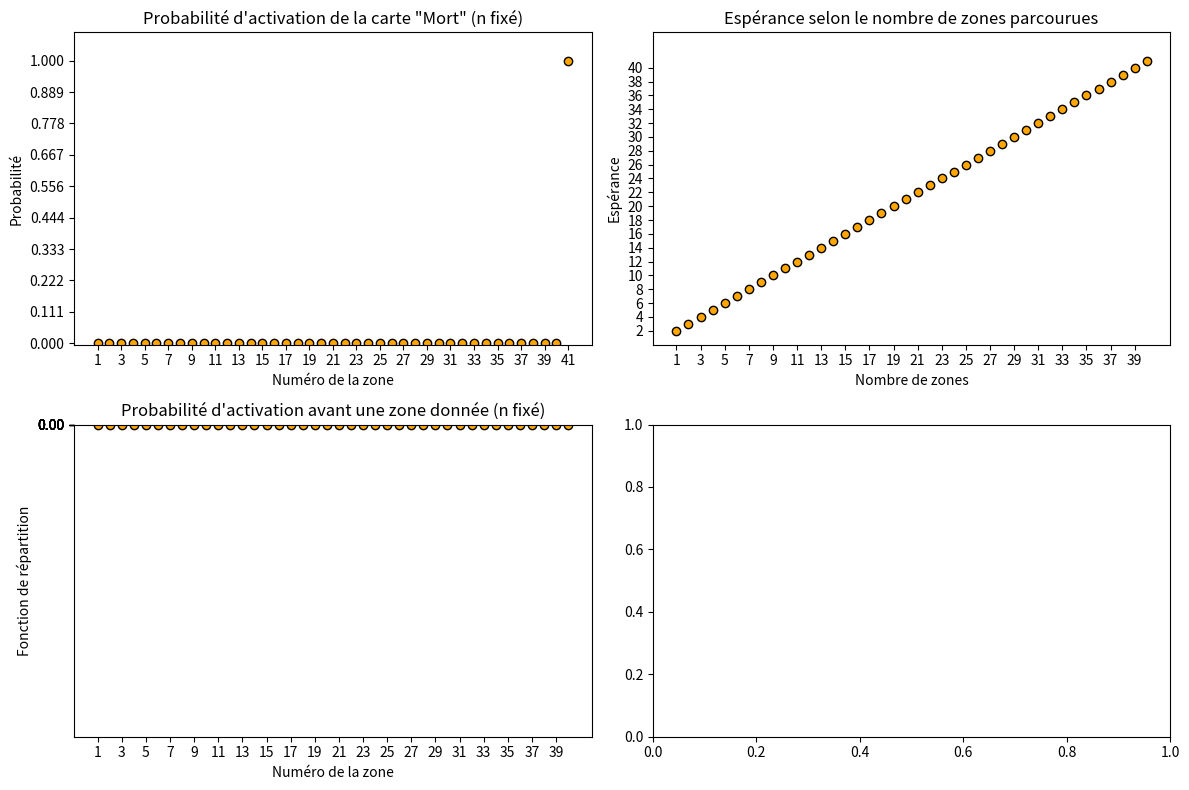

Write the Python code that produced this figure.
# -*- coding: utf-8 -*-
"""
Created on Tue Feb 17 00:55:29 2026

@author: leina
"""

import math
import numpy as np
import matplotlib.pyplot as plt
from matplotlib.ticker import StrMethodFormatter
from matplotlib.animation import FuncAnimation
from matplotlib.widgets import Slider, Button
import sys
import random



def proba_maths(k,n,nb_c,p) -> float:
    prob = 0
    if k <= n:
        for j in range(0,min(nb_c,k)):
            prob += math.comb(k-1,j)*p**j*(1-p)**(k-1-j)
        prob *= p/nb_c
    elif k == n+1:
        # Version directe
        for j in range(0,min(nb_c,n+1)):
            prob += math.comb(n,j)*p**j*(1-p)**(n-j)*(nb_c-j)
        prob /= nb_c
        #Alternativement, on peut calculer P(n+1)=1-somme(P(k))
        # for j in range(1,n+1):
        #     prob += proba_maths(j,n,nb_c,p)
        # prob = 1-prob
    else :
        print("invalid k")
    return prob


# def esperance_maths_direct(n,nb_c,p): #Version directe, sans réutiliser la fonction proba
#     esp1 = 0
#     esp2 = 0
#     for k in range(1,n+1): #correspond à la partie P(X<=k)
#         for j in range(0,min(nb_c,k)):
#             esp1 += k*math.comb(k-1,j)*p**j*(1-p)**(k-1-j)
#     esp1 *= p/nb_c
#     for j in range(0,min(nb_c,n+1)): #correspond à la partie P(X=n+1)
#         esp2 += math.comb(n,j)*p**j*(1-p)**(n-j)*(nb_c-j)/nb_c
#     esp2 *= n+1
#     return esp1 + esp2

def esperance_maths(n_max:int,nb_c:int,p:float) -> float:
    esp = 0
    for k in range(1,n_max+2):
        esp += k*proba_maths(k,n_max,nb_c,p)
    return esp

def repartition(k:int,n_max:int,nb_c:int,p:float) -> float:
    repart = 0
    for j in range(1,k+1):
        repart += proba_maths(j,n_max,nb_c,p)
    return repart

def checkprob(lst_prob) -> None:
    tolerance = 1e-6
    # lst_prob = [proba_maths(i,n_max,nb_c,p) for i in range(1,n_max+2)]
    somme = sum(lst_prob)
    if abs(somme-1) > tolerance:
        print(f"ATTENTION : la somme des probabilités ne vaut pas 1 mais {somme}")
    else:
        print(f"La somme des probabilités vaut bien 1 (à {tolerance} près)")


def simulation(nb_repet,n_max,nb_c,p) -> list:
    lst_c_orig = list(range(1,nb_c+1)) # Liste des cartes.
    carte_recherchee = nb_c # On s'intéressera à la carte n°nb_c
    # lst_proba = []
    # lst_n = [n for n in range(1,n_max+1)]
    # for n in range(1,n_max+1):
    # zone_obtenue = n_max+1 # Par défaut, la carte n'a pas été obtenue après n zones
    # moyenne_zone = 0
    nb_occ = [0 for i in range(n_max+1)] #nombre d'occurrences : occ[i] contiendra le nombre de fois
    #où la carte qui nous intéresse a été obtenue lors de la zone n°i+1 (k commence à 1)
    # print(nb_occ)
    for irepet in range(nb_repet):
        # print("REPET",irepet)
        lst_c = lst_c_orig.copy()
        # print("lst_c orig",lst_c)
        zone_obtenue = n_max+1 # Par défaut, la carte n'a pas été obtenue après n zones
        for k in range(1,n_max+1): # on parcourt n_max zones  
            if not lst_c :#Tant que la liste des cartes est non vide
                # print("BREAK")
                break            

            if random.random() < p:
                 pbool = True
            else:
                 pbool = False
            # pbool = random.choices([False,True],[1-p,p])
            
            # print("activation dans zone n°",k,pbool)
            if pbool: #s'il y a activation 
                indice_carte = random.randint(0,len(lst_c)-1)
                # print("indice_carte",indice_carte)
                # print("indice carte", indice_carte,lst_c)
                if lst_c[indice_carte] == carte_recherchee:
                    zone_obtenue = k
                lst_c.pop(indice_carte)
                # print("lst_c",lst_c)
        # moyenne_zone += zone_obtenue
        # print("ZONE",zone_obtenue)
        nb_occ[zone_obtenue-1] += 1        
        # print("nb_occ",nb_occ)
        # moyenne_zone /= nb_repet
        # lst_proba.append(moyenne_zone)
    for i,el in enumerate(nb_occ):
        nb_occ[i] /= nb_repet
    # return lst_proba
    # print(nb_occ)
    return nb_occ


# n_max = 30 # nombre de zones parcourues
# nb_c = 10 # nombre de cartes
# p = 1 # paramètre d'activation

# lst_k = [i for i in range(1,n_max+2)]
# lst_prob = [proba_maths(i,n_max,nb_c,p) for i in range(1,n_max+2)]
# checkprob(lst_prob)
# lst_esp = [esperance_maths(i,nb_c,p) for i in range(1,n_max+2)]

# nb_repet = 100000
# lst_prob_stat = simulation(nb_repet,n_max,nb_c,p)

# # Crée une figure avec deux sous-graphes côte à côte
# fig, (ax1, ax2) = plt.subplots(1, 2, figsize=(12, 5))

# # Premier graphe
# ax1.plot(lst_k, lst_prob, marker='o', markersize=6, markerfacecolor='orange', 
#          markeredgecolor='black', ls='', label='proba math')
# # ax1.plot(lst_k, lst_prob_stat, marker='x', markersize=3, markerfacecolor='black', 
#          # markeredgecolor='black', ls='',label='proba stat')
# # ax1.set_xticks(lst_n)  # Ticks aux positions de lst_n
# ax1.set_xticks(range(min(lst_k), max(lst_k)+1, 2))  # Ticks tous les 2 entiers
# ax1.set_ylim(-0.005, max(lst_prob)*1.1)
# ax1.set_title('Probabilité d\'activation de la carte "Mort" (n fixé)')
# ax1.set_xlabel('k')
# ax1.set_ylabel('Probabilité')
# ax1.legend()
# # ax1.legend(['Probabilité'])

# # Deuxième graphe
# ax2.plot(lst_k, lst_esp, marker='o', markersize=6, markerfacecolor='orange', 
#          markeredgecolor='black', ls='')
# ax2.set_xticks(range(min(lst_k), max(lst_k)+1, 2))  # Ticks tous les 2 entiers
# ax2.set_ylim(0, max(lst_esp)*1.1) 
# # ax2.set_ylim(min(lst_esp)*0.9, max(lst_esp)*1.1)
# ax2.set_title('Espérance selon le nombre de zones parcourues')
# ax2.set_xlabel('n')
# ax2.set_ylabel('Espérance')
# # ax2.legend(['Espérance'])

# # Affiche les graphes
# plt.tight_layout()
# plt.show()


########

# Données initiales
n_max = 40 # nombre de zones parcourues
nb_c = 20 # nombre de cartes
p = 0 # paramètre d'activation

lst_k = [i for i in range(1,n_max+2)]
lst_prob = [proba_maths(k,n_max,nb_c,p) for k in range(1,n_max+2)]
checkprob(lst_prob)
lst_esp = [esperance_maths(n,nb_c,p) for n in range(1,n_max+1)]
lst_repart = [repartition(k,n_max,nb_c,p) for k in range(1,n_max+1)] #On ne prend pas en compte P(X=n+1)

# Créer les subplots
fig, ((ax1, ax2),(ax3,ax4)) = plt.subplots(2, 2, figsize=(12, 8))
# plt.subplots_adjust(bottom=0.2)  # Laisse de la place pour le curseur

# lst_prob = np.power(lst_prob, 0.1)  # 0.3 < 1 pour étirer les petites valeurs

# 1er graphe
line1, = ax1.plot(lst_k, lst_prob, marker='o', markersize=6, markerfacecolor='orange', 
         markeredgecolor='black', ls='', label='proba math')
ax1.set_title('Probabilité d\'activation de la carte "Mort" (n fixé)')
ax1.set_xticks(range(min(lst_k), max(lst_k)+1, 2))  # Ticks tous les 2 entiers
ax1.set_yticks(np.linspace(min(lst_prob), max(lst_prob), 10))
ax1.yaxis.set_major_formatter(StrMethodFormatter('{x:.3f}'))  # 2 chiffres après la virgule
ax1.set_ylim(-0.005, max(lst_prob)*1.1)
ax1.set_xlabel('Numéro de la zone')
ax1.set_ylabel('Probabilité')

# 2è graphe
line2, = ax2.plot(lst_k[:-1], lst_esp, marker='o', markersize=6, markerfacecolor='orange', 
         markeredgecolor='black', ls='')
ax2.set_title('Espérance selon le nombre de zones parcourues')
ax2.set_xticks(range(min(lst_k[:-1]), max(lst_k[:-1])+1, 2))  # Ticks tous les 2 entiers
ax2.set_yticks(range(int(min(lst_esp)), int(max(lst_esp))+1, 2))  # Ticks tous les 2 entiers
ax2.yaxis.set_major_formatter(StrMethodFormatter('{x:.0f}'))  # 2 chiffres après la virgule
ax2.set_ylim(0, max(lst_esp)*1.1)
ax2.set_xlabel('Nombre de zones')
ax2.set_ylabel('Espérance')
# ax1.legend()
# ax2.legend()

# 3è graphe
line3, = ax3.plot(lst_k[:-1], lst_repart, marker='o', markersize=6, markerfacecolor='orange', 
         markeredgecolor='black', ls='', label='proba math')
ax3.set_title('Probabilité d\'activation avant une zone donnée (n fixé)')
ax3.set_xticks(range(min(lst_k[:-1]), max(lst_k[:-1])+1, 2))  # Ticks tous les 2 entiers
ax3.set_yticks(np.linspace(min(lst_repart), max(lst_repart), 10))
ax3.yaxis.set_major_formatter(StrMethodFormatter('{x:.2f}'))  # 2 chiffres après la virgule
ax3.set_ylim(-0.005, max(lst_repart)*1.1)
ax3.set_xlabel('Numéro de la zone')
ax3.set_ylabel('Fonction de répartition')


# Ajouter un texte dynamique
text_p = ax1.text(0.8, 0.95, '', transform=ax1.transAxes, fontsize=10,
                verticalalignment='top', bbox=dict(boxstyle='round', facecolor='white', alpha=0.8))
text_nbc = ax1.text(0.8, 0.85, '', transform=ax1.transAxes, fontsize=10,
                verticalalignment='top', bbox=dict(boxstyle='round', facecolor='white', alpha=0.8))

# Fonction d'initialisation (optionnelle)
def init():
    line1.set_ydata(lst_prob)
    # ax1.set_ylim(-0.005, max(lst_prob)*1.1)
    # ax1.set_ylim(-0.005, 1)
    # ax1.set_yscale('log')
    line2.set_ydata(lst_esp)
    line3.set_ydata(lst_repart)
    text_p.set_text(f'p = {p:.2f}')
    text_nbc.set_text(f'{nb_c} cartes')
    return line1, line2, line3, text_p, text_nbc

# Fonction d'animation
def update(p): # Met à jour les données pour chaque sous-graphe
    if p<=1:
        lst_prob = [proba_maths(k,n_max,nb_c,p) for k in range(1,n_max+2)]
        # lst_prob = np.power(lst_prob, 0.5)  # 0.3 < 1 pour étirer les petites valeurs    
        line1.set_ydata(lst_prob)
        ax1.set_ylim(min(-0.002,min(lst_prob)*0.9), max(lst_prob)*1.1)
        ax1.set_yticks(np.linspace(min(lst_prob), max(lst_prob), 10))
        # ax1.set_title('Probabilité d\'activation de la carte "Mort" (n fixé)')
        
        lst_esp = [esperance_maths(n,nb_c,p) for n in range(1,n_max+1)]
        line2.set_ydata(lst_esp)
        ax2.set_ylim(0, max(lst_esp)*1.1)
        # ax2.set_yticks(range(int(min(lst_esp)), int(max(lst_esp))+1, 2))  # Ticks tous les 2 entiers
        # ax2.set_yticks(np.linspace(int(min(lst_esp)),int(max(lst_esp)),10))  # Ticks tous les 2 entiers
        
        lst_repart = [repartition(k,n_max,nb_c,p) for k in range(1,n_max+1)]
        line3.set_ydata(lst_repart)
        # ax3.set_ylim(-0.005, max(lst_repart)*1.1)
        ax3.set_ylim(0,1.1)
        # ax3.set_yticks(np.linspace(min(lst_repart), max(lst_repart), 10))
        ax3.set_yticks(np.linspace(0, 1, 11))
        
        text_p.set_text(f'p = {p:.3f}')  # Met à jour le texte
        # fig.canvas.draw_idle()
    else:
        pass
    return line1, line2, line3, text_p

# Créer l'animation
lst_frames = np.linspace(0, 1, 101)
empty_frames = np.full(10,2)
lst_frames = np.concatenate((lst_frames,empty_frames),axis=None)

ani = FuncAnimation(
    fig,
    update,
    frames=lst_frames,  # Nombre de frames
    init_func=init,
    interval=100,  # Délai entre les frames (ms)
    blit=False,  # Optimisation pour éviter de redessiner tout
    repeat=True
)

plt.tight_layout()

plt.show()

# ani.save('animation.mp4', writer='ffmpeg')  # Nécessite ffmpeg
# ani.save(filename="proba_hades.gif", writer="pillow",fps=10,dpi=100)





    
                
            
